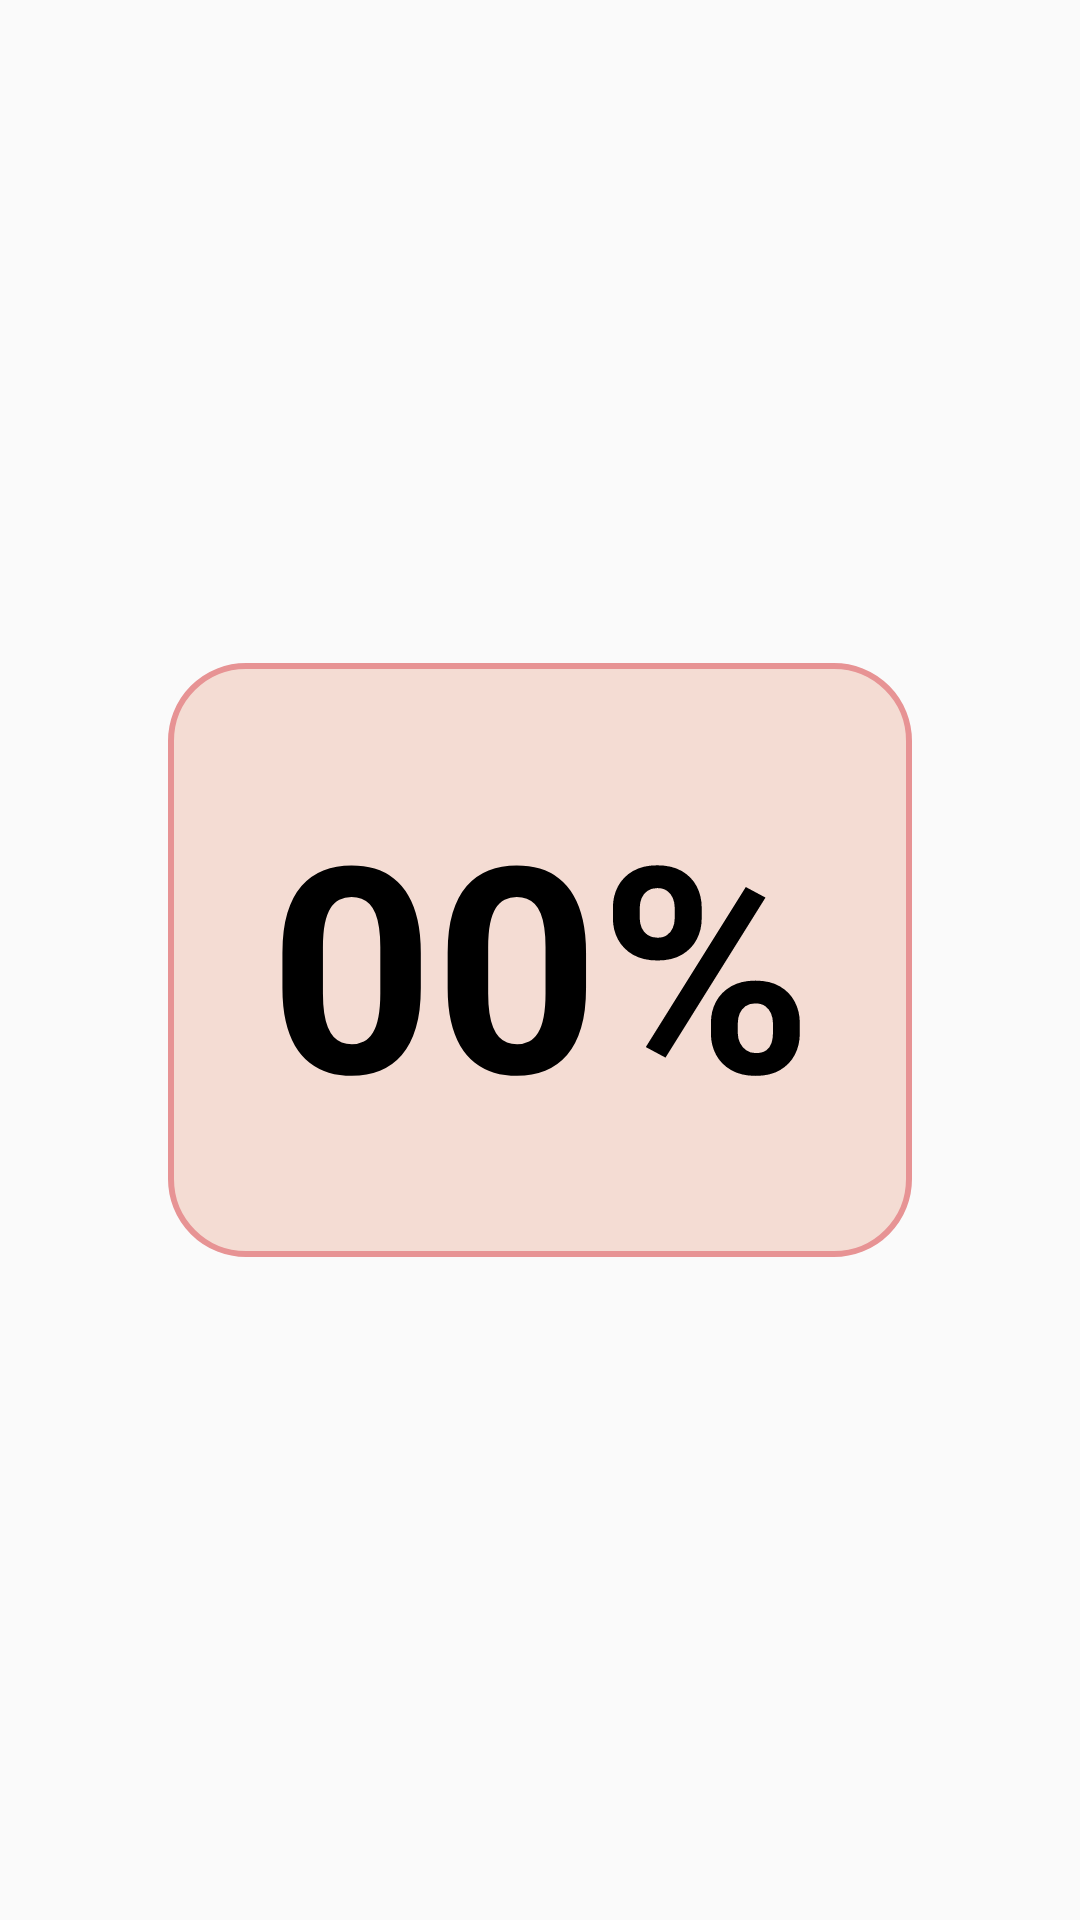

This screen was rendered from an Android layout file. Write that file and the resources it references.
<!-- AndroidManifest.xml: application theme Theme.MyLove -->
<!-- res/layout/dialog.xml -->
<?xml version="1.0" encoding="utf-8"?>
<androidx.constraintlayout.widget.ConstraintLayout
    xmlns:android="http://schemas.android.com/apk/res/android"
    xmlns:app="http://schemas.android.com/apk/res-auto"
    android:layout_width="match_parent"
    android:layout_height="match_parent">


    <ImageView
        android:id="@+id/blurredBackground"
        android:layout_width="match_parent"
        android:layout_height="match_parent"
        android:scaleType="centerCrop"
        android:visibility="gone"
        app:layout_constraintBottom_toBottomOf="parent"
        app:layout_constraintEnd_toEndOf="parent"
        app:layout_constraintStart_toStartOf="parent"
        app:layout_constraintTop_toTopOf="parent" />

    <LinearLayout
        android:id="@+id/Percentage"
        android:layout_width="wrap_content"
        android:layout_height="wrap_content"
        android:orientation="vertical"
        android:gravity="center"
        app:layout_constraintBottom_toBottomOf="parent"
        app:layout_constraintEnd_toEndOf="parent"
        app:layout_constraintStart_toStartOf="parent"
        app:layout_constraintTop_toTopOf="parent"
        android:padding="24dp">

        <LinearLayout
            android:layout_width="wrap_content"
            android:layout_height="wrap_content"
            android:background="@drawable/circlebutton"
            android:orientation="vertical"
            android:gravity="center"
            android:padding="24dp">

            <TextView
                android:id="@+id/percent_text"
                android:layout_width="200dp"
                android:layout_height="150dp"
                android:text="@string/_00"
                android:gravity="center"
                android:textColor="#000000"
                android:textSize="96sp"
                android:textStyle="bold"
                android:autoSizeTextType="uniform"
                android:autoSizeMinTextSize="12sp"
                android:autoSizeMaxTextSize="96sp"
                android:autoSizeStepGranularity="2sp"/>
        </LinearLayout>
    </LinearLayout>

</androidx.constraintlayout.widget.ConstraintLayout>
<!-- resources referenced by this layout -->
<resources>
  <!-- drawable circlebutton (drawable) -->
  <?xml version="1.0" encoding="utf-8"?>
  <shape xmlns:android="http://schemas.android.com/apk/res/android">
  
      <stroke
          android:width="2dp"
          android:color="#e79394"/>
      <corners
          android:radius="25dp"/>
      <solid
          android:color="#f4dcd3"/>
  
  </shape>
  <string name="_00">00%</string>
  <style name="Theme.MyLove" parent="Base.Theme.MyLove" />
  <style name="Base.Theme.MyLove" parent="Theme.AppCompat.Light.NoActionBar">
          
          
          <item name="android:windowEnterAnimation">@anim/pop_in</item>
          <item name="android:windowExitAnimation">@anim/pop_out</item>
      </style>
</resources>
